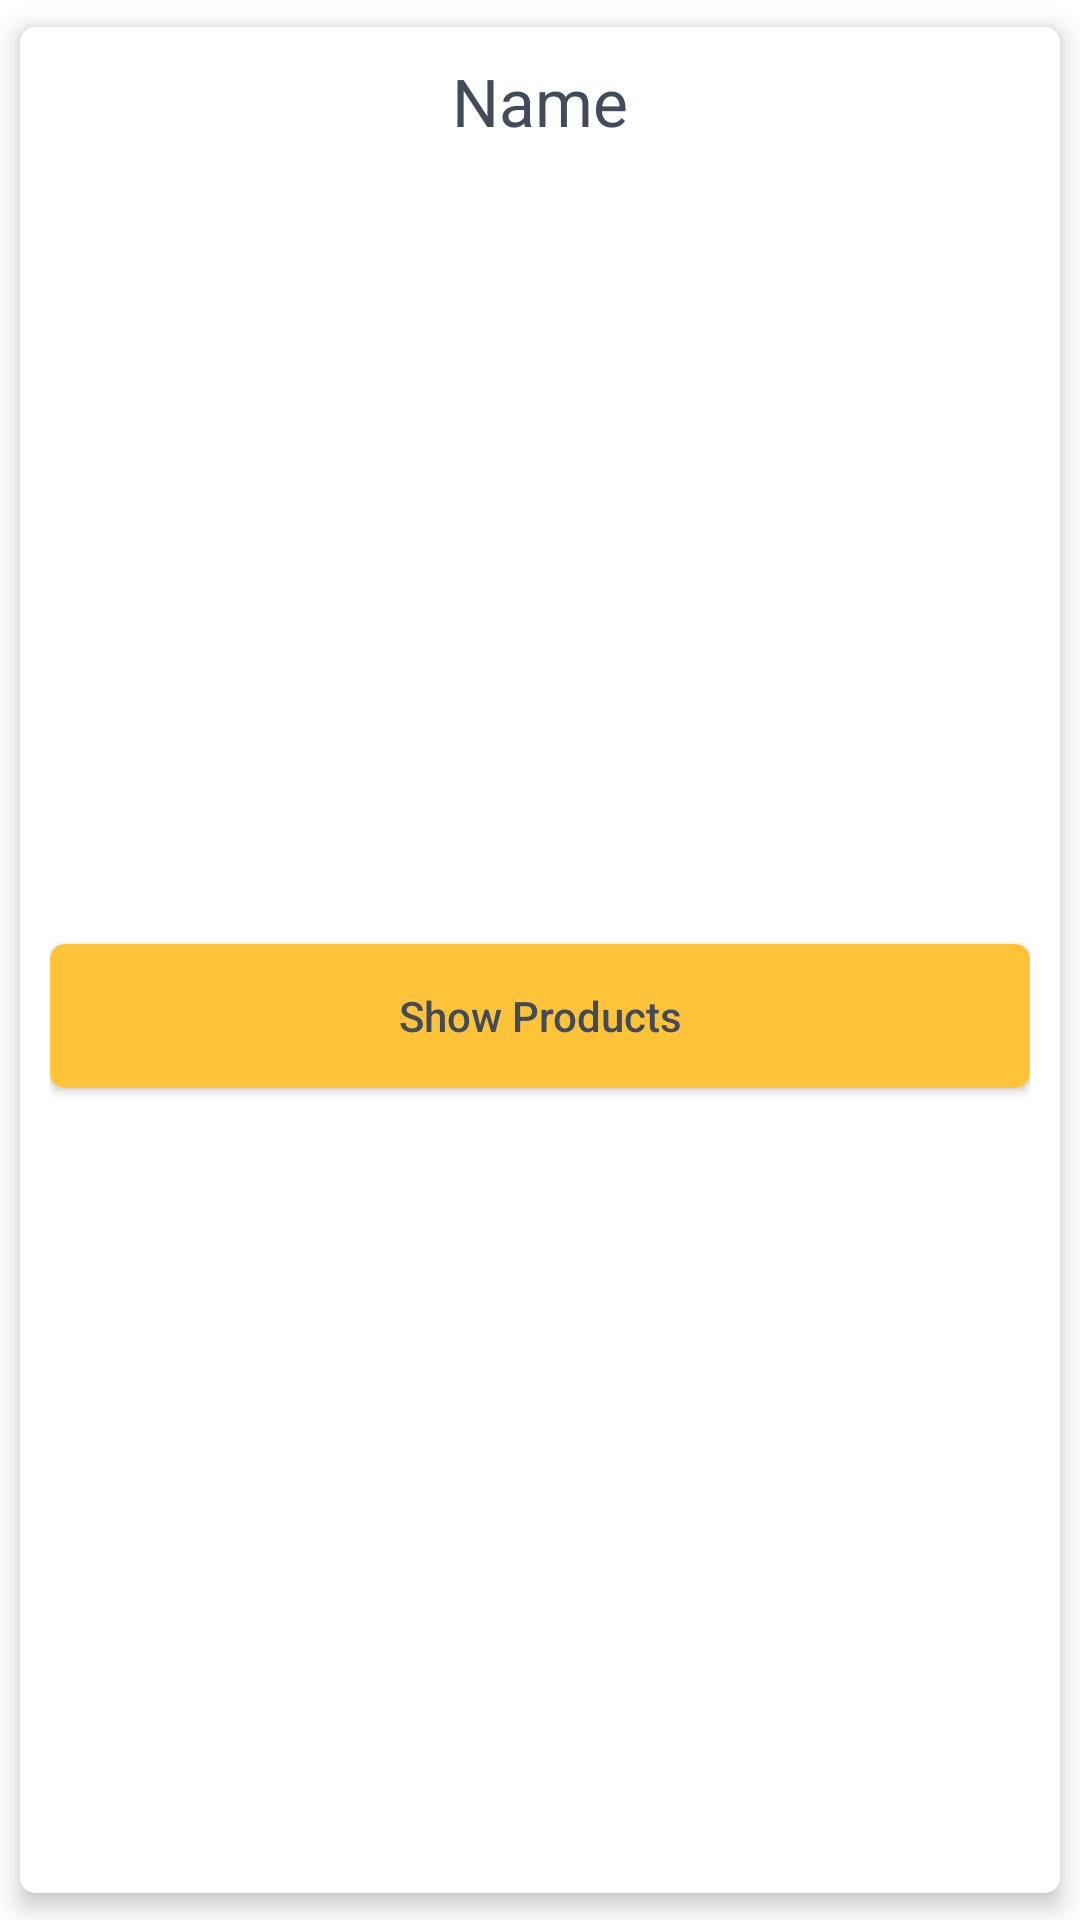

Layout XML and referenced resources for this Android screen:
<!-- AndroidManifest.xml: application theme Theme.Jello -->
<!-- res/layout/category_item.xml -->
<?xml version="1.0" encoding="utf-8"?>
<androidx.cardview.widget.CardView xmlns:android="http://schemas.android.com/apk/res/android"
    xmlns:app="http://schemas.android.com/apk/res-auto"
    xmlns:tools="http://schemas.android.com/tools"
    android:layout_width="match_parent"
    android:layout_height="wrap_content"
    app:cardCornerRadius="5dp"
    app:cardElevation="5dp"
    app:cardUseCompatPadding="true"
    app:contentPadding="10dp">

    <androidx.constraintlayout.widget.ConstraintLayout
        android:layout_width="match_parent"
        android:layout_height="match_parent">

        <TextView
            android:id="@+id/txtViewCategoryName"
            android:layout_width="wrap_content"
            android:layout_height="wrap_content"
            android:text="Name"
            android:textColor="@color/text_color"
            android:textSize="22sp"
            app:layout_constraintEnd_toEndOf="parent"
            app:layout_constraintStart_toStartOf="parent"
            app:layout_constraintTop_toTopOf="parent" />

        <androidx.appcompat.widget.AppCompatButton
            android:id="@+id/btnShowProducts"
            android:layout_width="0dp"
            android:layout_height="wrap_content"
            android:layout_marginTop="16dp"
            android:layout_marginBottom="8dp"
            android:background="@drawable/btn_sign"
            android:text="Show Products"
            android:textAllCaps="false"
            android:textColor="@color/text_color"
            app:layout_constraintBottom_toBottomOf="parent"
            app:layout_constraintEnd_toEndOf="parent"
            app:layout_constraintStart_toStartOf="parent"
            app:layout_constraintTop_toBottomOf="@+id/txtViewCategoryName" />

        <ImageView
            android:id="@+id/clickMore"
            android:layout_width="wrap_content"
            android:layout_height="wrap_content"
            app:layout_constraintEnd_toEndOf="parent"
            app:layout_constraintTop_toTopOf="parent"
            app:srcCompat="@drawable/ic_more_vert"
            app:tint="@color/text_color" />
    </androidx.constraintlayout.widget.ConstraintLayout>
</androidx.cardview.widget.CardView>
<!-- resources referenced by this layout -->
<resources>
  <color name="text_color">#414b5a</color>
  <!-- drawable btn_sign (drawable) -->
  <?xml version="1.0" encoding="utf-8"?>
  <shape xmlns:android="http://schemas.android.com/apk/res/android">
  <solid android:color="#ffc33a"/>
      <corners android:radius="5dp"/>
  </shape>
  <style name="Theme.Jello" parent="Theme.MaterialComponents.DayNight.DarkActionBar">
          
          <item name="colorPrimary">@color/main_color</item>
          <item name="colorPrimaryVariant">#A8A8A8</item>
          <item name="colorOnPrimary">@color/white</item>
          
          <item name="colorSecondary">@color/teal_200</item>
          <item name="colorSecondaryVariant">@color/teal_700</item>
          <item name="colorOnSecondary">@color/black</item>
          
          <item name="android:statusBarColor" tools:targetApi="l">?attr/colorPrimaryVariant</item>
          
      </style>
  <color name="main_color">#ffc33a</color>
  <color name="white">#FFFFFFFF</color>
  <color name="teal_200">#FF03DAC5</color>
  <color name="teal_700">#FF018786</color>
  <color name="black">#FF000000</color>
</resources>
